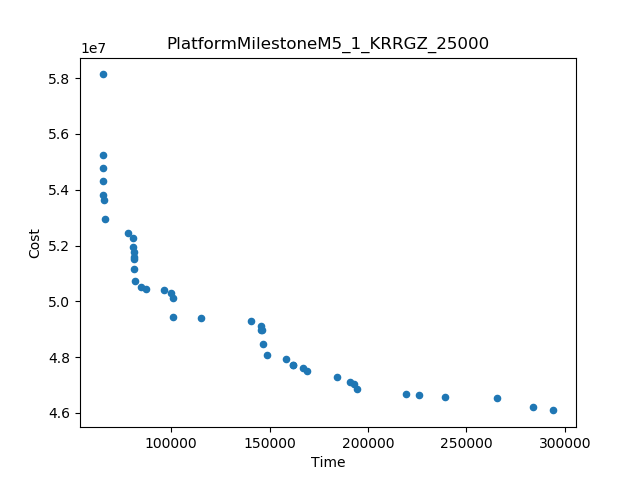

The file beside this chart, header and first rows:
Time, Cost
65145, 5.813243288851728E7
294224, 4.609308000015756E7
65145, 5.524672757181517E7
265684, 4.652612383082691E7
239218, 4.659090882659243E7
115101, 4.938656692466411E7
284040, 4.620326560661179E7
140598, 4.930623522129232E7
66482, 5.29652789243935E7
219132, 4.667087120689324E7
194579, 4.6845396964819156E7
184411, 4.729026358923648E7
100961, 4.943236918623967E7
78208, 5.244705652774124E7
169121, 4.751280831768376E7
148511, 4.8063688078933924E7
225685, 4.665394602931281E7
158588, 4.792523907530386E7
146785, 4.847501227712379E7
65226, 5.429734818251004E7
65181, 5.4789398844267994E7
100902, 5.012258259637094E7
65867, 5.3632747387312405E7
81745, 5.072199765464017E7
96390, 5.0423891391510054E7
81346, 5.114864887626542E7
190662, 4.7118540294316754E7
87336, 5.044490647991927E7
65276, 5.381636327191246E7
80752, 5.2282673839393795E7
166809, 4.7620034650063306E7
145425, 4.911587430156506E7
145978, 4.8965640060302325E7
84466, 5.049724994601316E7
80791, 5.194330678559827E7
100109, 5.030365558701059E7
193093, 4.703101420813649E7
81340, 5.150126468850988E7
161856, 4.772869878872923E7
81275, 5.1763738790904306E7
161996, 4.772600125978197E7
81338, 5.15953790596197E7
145614, 4.898787747847224E7
